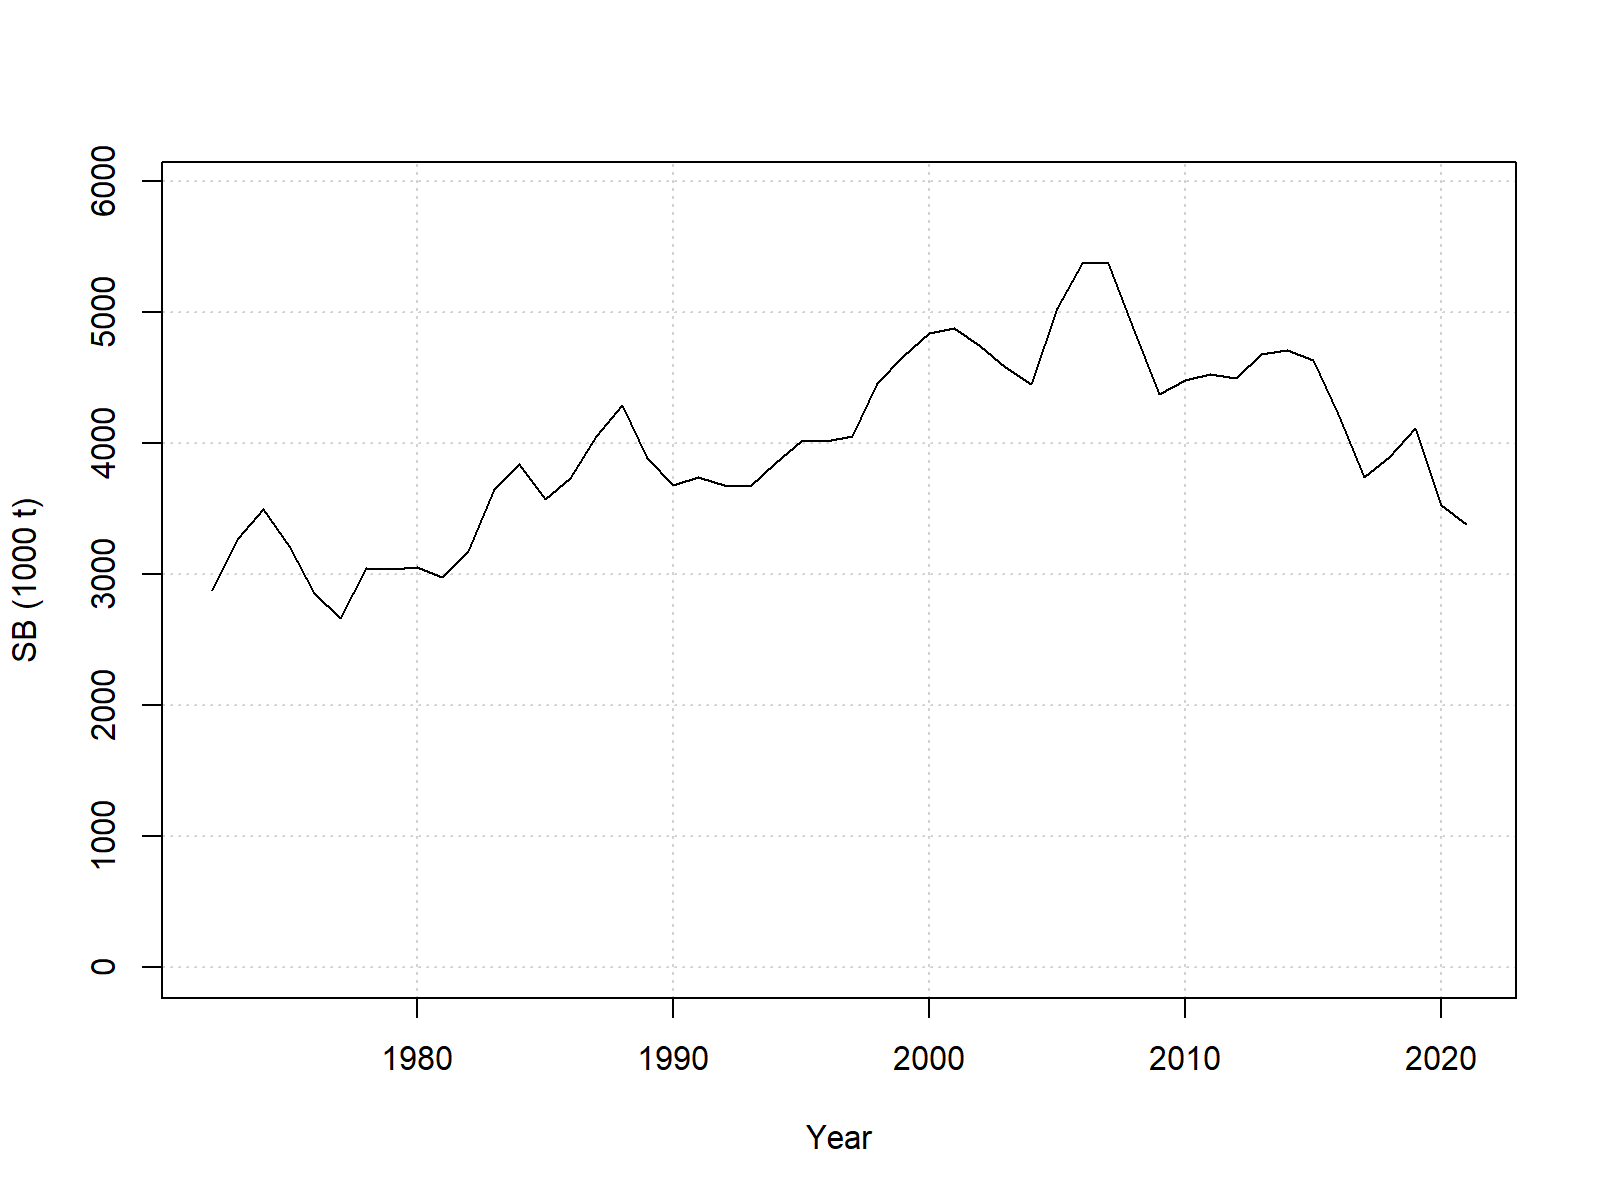

The data file committed next to this chart (first rows):
Year, SB
1972, 2875288
1973, 3275760
1974, 3498848
1975, 3213559
1976, 2856683
1977, 2664428
1978, 3047270
1979, 3038692
1980, 3056432
1981, 2978894
1982, 3174980
1983, 3647730
1984, 3838794
1985, 3570204
1986, 3734835
1987, 4054840
1988, 4295226
1989, 3889422
1990, 3683642
1991, 3742301
1992, 3682671
1993, 3671556
1994, 3846489
1995, 4014141
1996, 4017050
1997, 4055259
1998, 4461618
1999, 4664018
2000, 4840092
2001, 4879355
2002, 4745517
2003, 4578285
2004, 4453239
2005, 5031518
2006, 5375373
2007, 5373133
2008, 4880926
2009, 4375172
2010, 4482678
2011, 4531875
2012, 4497381
2013, 4682292
2014, 4713322
2015, 4634637
2016, 4224971
2017, 3740913
2018, 3891193
2019, 4115896
2020, 3525408
2021, 3382477
